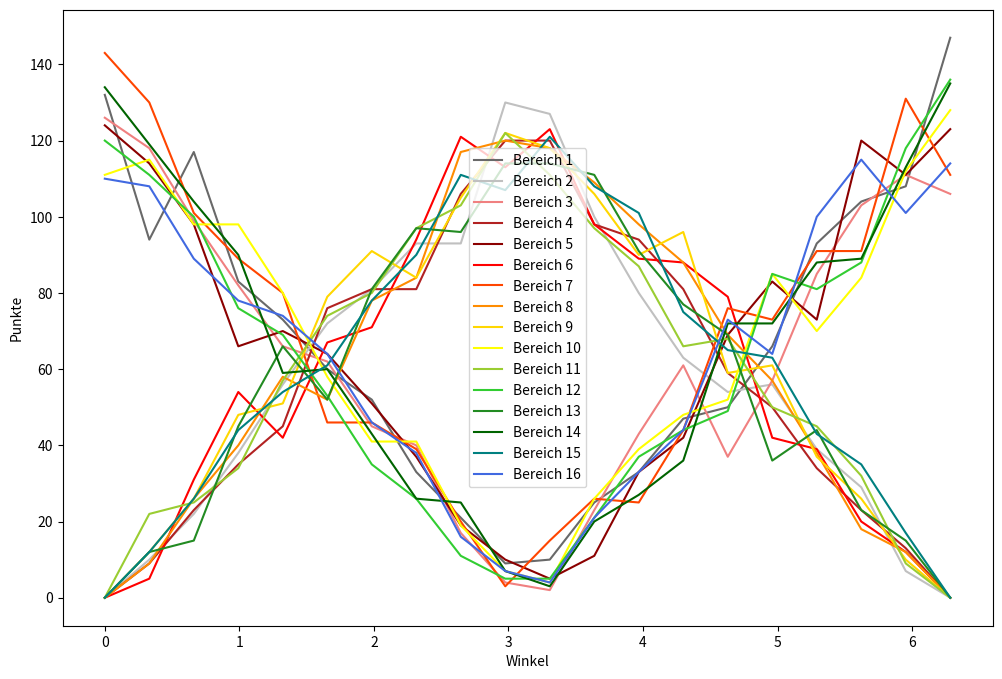

Python code for this plot:

from math import *
import random 
import numpy as np
from matplotlib import pyplot as plt #für die graphiken
import time

# x Werte und eine Liste, die zu jeden x-Werte eine Liste der y-Werte enthällt
def graph_off(x, y_werte, vergleich = False):
    y_listen = []
    Summe = []
    for i in range(len(y_werte[0])):
        y_listen += [[]]
        for j in y_werte:
            y_listen[i] += [j[i]]
            if i == 0:
                Summe += [sum(j)]
    #print(x,y_listen)

    #Das Bild
    plt.figure(figsize=(12,8))

    farben = [ 'dimgray' , 'silver', 'lightcoral', 'firebrick', 'darkred' ,'red', 'orangered' , 'darkorange', 'gold', 'yellow' , 'yellowgreen' , 'limegreen', 'forestgreen' , 'darkgreen' , 'teal' , 'royalblue' , 'navy' , 'indigo']

    for y in range(len(y_listen)):
        plt.plot(x,y_listen[y], label = "Bereich " + str(y+1) , color = farben[y])

    if vergleich:

        berg_summe = []
        x = np.linspace(0,2*pi,200)
        for i in range(len(y_listen[3])):
            berg_summe.append(y_listen[2][i] + y_listen[3][i])
        plt.plot(x, berg_summe, color= 'green')

        x = np.linspace(0,pi,100)
        vergleich_aufwärts = []
        vergleich_abwärts = []
        vergleich_hügel = []
        vergleich_ungleicher_hügel = []

        for i in x:
            a = acos(cos(i)**2)
            vergleich_aufwärts.append(100_000/(4*pi)* (2*i - a)  ) # ( a + 2*(pi/2-i))) # = pi + a - 2*i 
            vergleich_abwärts.append(100_000/(4*pi)* (2*pi -2*i -a))
            vergleich_hügel.append(100_000/(4*pi)*a)
            vergleich_ungleicher_hügel.append(100_000/(4*pi)*(1/2*a + 2/(pi**2)*sin(2*i)))

        plt.plot(x, vergleich_aufwärts , label = 'Vergleich', color = 'black') 
        plt.plot(x, vergleich_abwärts , color = 'black')  
        plt.plot(x, vergleich_hügel , color = 'black') 
        plt.plot(x, vergleich_ungleicher_hügel , color = 'red')

           

         
    
    #plt.plot(x, Summe , label = "Summe" , color = 'black')
    plt.xlabel('Winkel')
    plt.ylabel('Punkte')
    #plt.ylim(10,-10)
    plt.legend()
    plt.savefig('el_20240104_04_01.png')
    plt.show()

def graph_vergleich(x, y_werte):
    y_listen = []
    Summe = []
    for i in range(len(y_werte[0])):
        y_listen += [[]]
        for j in y_werte:
            y_listen[i] += [j[i]]
            if i == 0:
                Summe += [sum(j)]
    #print(x,y_listen)

    #Das Bild
    plt.figure(figsize=(12,8))
    farben = [ 'dimgray' , 'silver', 'lightcoral', 'firebrick', 'darkred' ,'red', 'orangered' , 'darkorange', 'gold', 'yellow' , 'yellowgreen' , 'limegreen', 'forestgreen' , 'darkgreen' , 'teal' , 'royalblue' , 'navy' , 'indigo']

    x = np.linspace(0,pi,100)

    fehler = []
    sinus = []
    sin_arccos = []
    mittelwert = []
    random_idee = []
    for i in range(len(y_listen[1])):
        a = acos(cos(x[i])**2)
        fehler.append(y_listen[1][i] - 100_000/(4*pi)*a/2)
        sinus.append(100_000/(4*pi)*((2/pi)**2)*asin(sin(x[i])*cos(x[i])))
        random_idee.append(100_000/(1/2*pi**2)*(1/(4*pi))*(sin(acos(sin(x[i]-pi/2))*2 + pi)))
        
    x_2 = np.linspace(0,pi/2,100)    
    for i in range(len(x_2)):    
        sin_arccos.append(100_000/(1/2*pi**2) *(1/(4*pi))* (sin(acos(x_2[i]*2/pi)*2)))
        mittelwert.append(100_000/(1/2*pi**2) *(1/(4*pi))* (1/3* sin(acos(x_2[i]*2/pi)*2)) + 2/3* 100_000/(4*pi)*((2/pi)**2)*asin(sin(x_2[i])*cos(x_2[i])))


    plt.plot(x, fehler, color = farben[7])
    plt.plot(x, sinus, color = 'black')
    plt.plot(x_2,sin_arccos, color = 'red')
    #plt.plot(x_2, mittelwert, color = 'indigo')
    plt.plot(x, random_idee )

    plt.xlabel('Winkel')
    plt.ylabel('Punkte')
    #plt.ylim(10,-10)
    plt.legend()
    plt.savefig('el_20231227_02_04.png')
    plt.show()

    
Daten = [[132, 0, 126, 0, 124, 0, 143, 0, 0, 111, 0, 120, 0, 134, 0, 110], [94, 10, 118, 9, 114, 5, 130, 9, 12, 115, 22, 111, 12, 119, 12, 108], [117, 22, 99, 23, 98, 31, 101, 26, 26, 98, 25, 100, 15, 104, 26, 89], [83, 38, 82, 35, 66, 54, 89, 40, 48, 98, 34, 76, 45, 90, 44, 78], [73, 56, 66, 45, 70, 42, 80, 58, 51, 80, 57, 69, 66, 59, 54, 74], [60, 72, 62, 76, 64, 67, 46, 52, 79, 58, 74, 53, 52, 60, 61, 64], [52, 81, 45, 81, 51, 71, 46, 78, 91, 41, 80, 35, 81, 43, 78, 46], [33, 93, 40, 81, 37, 94, 39, 84, 84, 41, 97, 26, 97, 26, 90, 38], [21, 93, 17, 106, 19, 121, 20, 117, 105, 19, 103, 11, 96, 25, 111, 16], [9, 130, 4, 120, 10, 113, 3, 120, 122, 7, 122, 5, 114, 7, 107, 7], [10, 127, 2, 120, 5, 123, 15, 118, 118, 4, 111, 5, 114, 3, 121, 4], [25, 100, 23, 98, 11, 98, 26, 109, 106, 26, 97, 21, 111, 20, 108, 21], [33, 80, 43, 94, 33, 89, 25, 98, 90, 39, 87, 37, 91, 27, 101, 33], [47, 63, 61, 81, 42, 88, 44, 88, 96, 48, 66, 44, 77, 36, 75, 44], [50, 54, 37, 59, 69, 79, 76, 69, 59, 52, 68, 49, 69, 72, 65, 73], [66, 56, 57, 50, 83, 42, 73, 57, 61, 85, 50, 85, 36, 72, 63, 64], [93, 39, 85, 34, 73, 39, 91, 38, 37, 70, 45, 81, 44, 88, 43, 100], [104, 29, 103, 23, 120, 20, 91, 18, 26, 84, 32, 88, 23, 89, 35, 115], [108, 7, 111, 13, 111, 12, 131, 12, 10, 112, 9, 118, 15, 113, 17, 101], [147, 0, 106, 0, 123, 0, 111, 0, 0, 128, 0, 136, 0, 135, 0, 114]]  
#Daten = np.array(Daten).reshape(int(len(Daten)/16),16).tolist()

Winkel = np.linspace(0,2*pi,20)
graph_off(Winkel, Daten)
